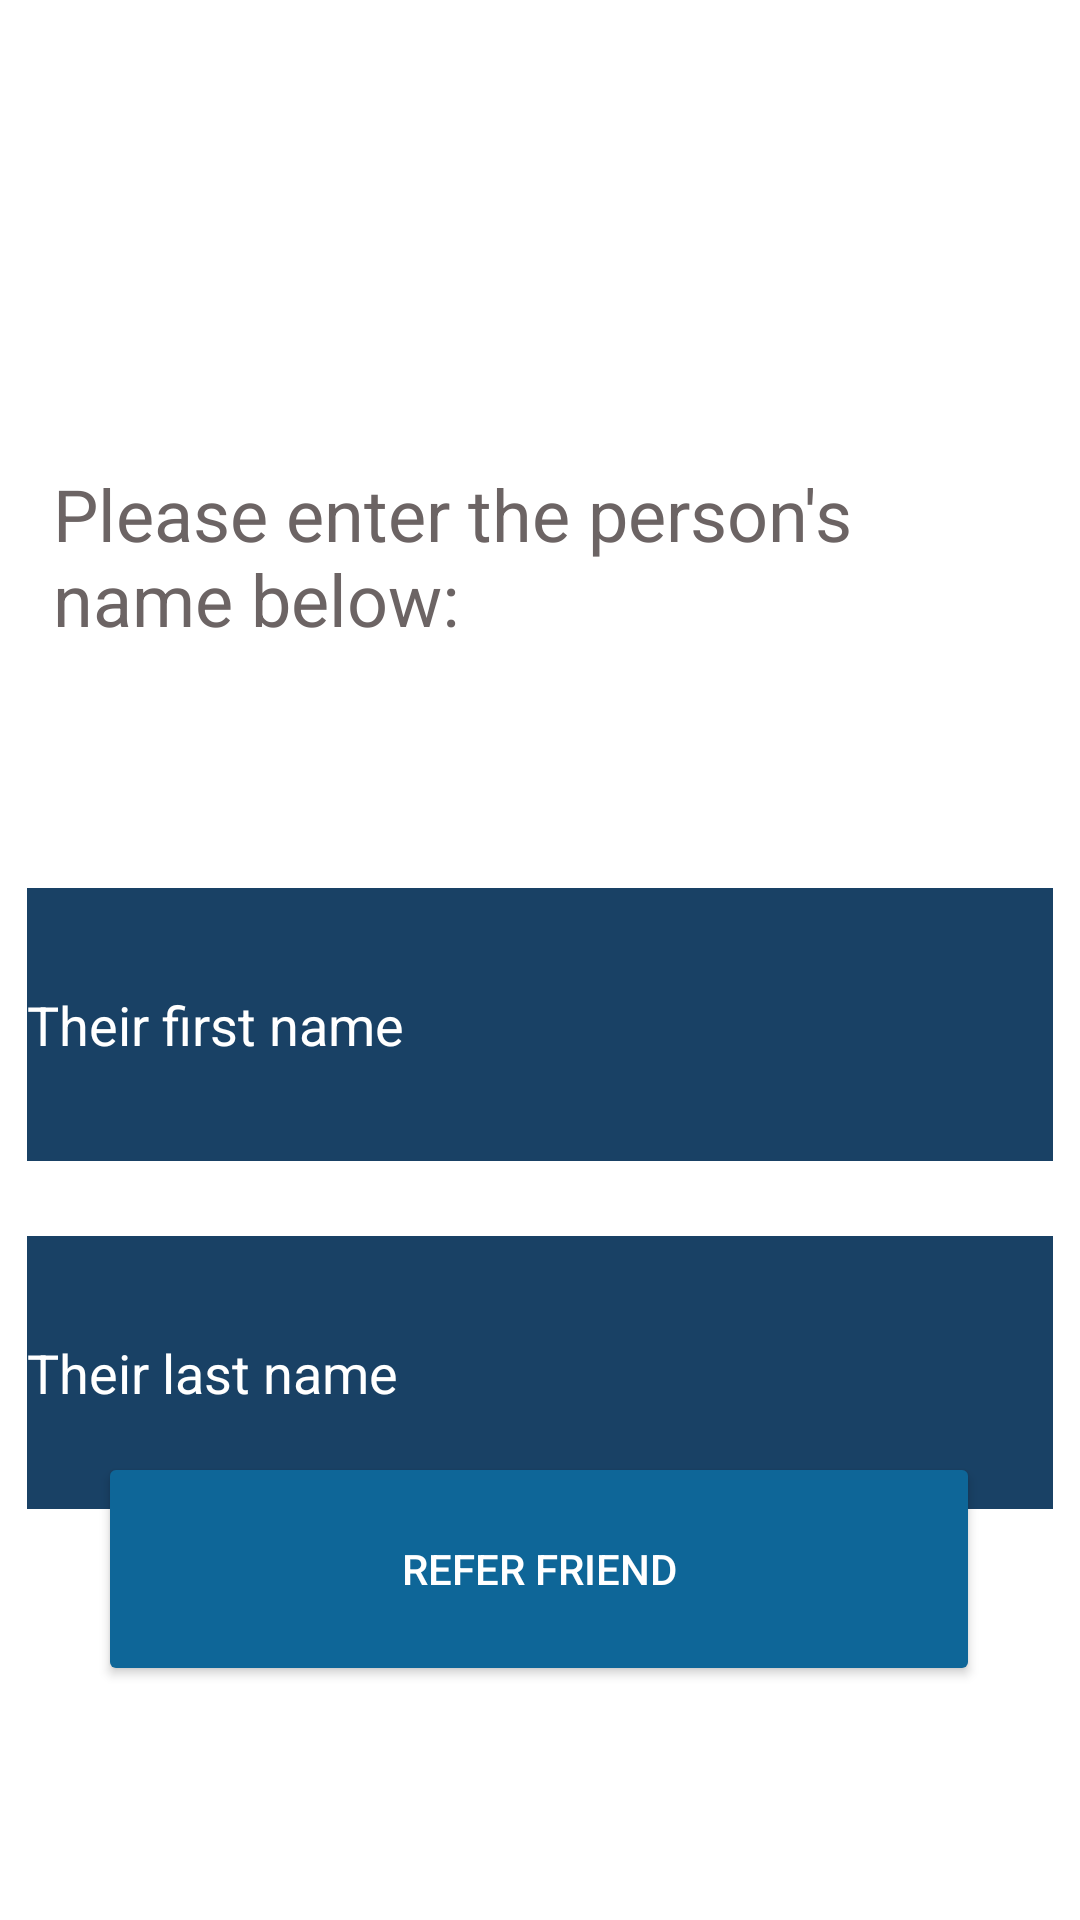

The Android layout XML behind this screen, and the referenced resources:
<!-- AndroidManifest.xml: application theme Theme.CS246App -->
<!-- res/layout/activity_refer_afriend.xml -->
<?xml version="1.0" encoding="utf-8"?>
<androidx.constraintlayout.widget.ConstraintLayout xmlns:android="http://schemas.android.com/apk/res/android"
    xmlns:app="http://schemas.android.com/apk/res-auto"
    xmlns:tools="http://schemas.android.com/tools"
    android:layout_width="match_parent"
    android:layout_height="match_parent"
    android:background="#FFFFFF"
    tools:context=".ReferAFriend">

    <Button
        android:id="@+id/referButton"
        android:layout_width="294dp"
        android:layout_height="78dp"
        android:layout_marginTop="24dp"
        android:onClick="referFriend"
        android:text="Refer Friend"
        android:textColor="#FFFFFF"
        app:backgroundTint="#0E6698"
        app:cornerRadius="40dp"
        app:layout_constraintBottom_toBottomOf="parent"
        app:layout_constraintEnd_toEndOf="parent"
        app:layout_constraintHorizontal_bias="0.495"
        app:layout_constraintStart_toStartOf="parent"
        app:layout_constraintTop_toTopOf="parent"
        app:layout_constraintVertical_bias="0.855" />

    <EditText
        android:id="@+id/referralFirstName"
        android:layout_width="342dp"
        android:layout_height="91dp"
        android:layout_marginTop="296dp"
        android:background="#194165"
        android:ems="10"
        android:hint="Their first name"
        android:inputType="textPersonName"
        android:textColorHint="@color/white"
        app:layout_constraintEnd_toEndOf="parent"
        app:layout_constraintHorizontal_bias="0.492"
        app:layout_constraintStart_toStartOf="parent"
        app:layout_constraintTop_toTopOf="parent" />

    <EditText
        android:id="@+id/referralLastName"
        android:layout_width="342dp"
        android:layout_height="91dp"
        android:layout_marginTop="412dp"
        android:background="#194165"
        android:ems="10"
        android:hint="Their last name"
        android:inputType="textPersonName"
        android:textColorHint="@color/white"
        app:layout_constraintBottom_toTopOf="@+id/referButton"
        app:layout_constraintEnd_toEndOf="parent"
        app:layout_constraintHorizontal_bias="0.492"
        app:layout_constraintStart_toStartOf="parent"
        app:layout_constraintTop_toTopOf="parent"
        app:layout_constraintVertical_bias="0.0" />

    <TextView
        android:id="@+id/textView5"
        android:layout_width="325dp"
        android:layout_height="75dp"
        android:layout_marginBottom="44dp"
        android:text="Please enter the person's name below: "
        android:textColor="#6C6464"
        android:textSize="24sp"
        android:visibility="visible"
        app:layout_constraintBottom_toTopOf="@+id/referralFirstName"
        app:layout_constraintEnd_toEndOf="parent"
        app:layout_constraintStart_toStartOf="parent"
        app:layout_constraintTop_toTopOf="parent"
        app:layout_constraintVertical_bias="0.875" />

</androidx.constraintlayout.widget.ConstraintLayout>
<!-- resources referenced by this layout -->
<resources>
  <color name="white">#FFFFFFFF</color>
  <style name="Theme.CS246App" parent="Theme.MaterialComponents.DayNight.DarkActionBar">
          
          <item name="colorPrimary">@color/purple_500</item>
          <item name="colorPrimaryVariant">@color/purple_700</item>
          <item name="colorOnPrimary">@color/white</item>
          
          <item name="colorSecondary">@color/teal_200</item>
          <item name="colorSecondaryVariant">@color/teal_700</item>
          <item name="colorOnSecondary">@color/black</item>
          
          <item name="android:statusBarColor" tools:targetApi="l">?attr/colorPrimaryVariant</item>
          
      </style>
  <color name="purple_500">#FF6200EE</color>
  <color name="purple_700">#7E8083</color>
  <color name="teal_200">#FF03DAC5</color>
  <color name="teal_700">#FF018786</color>
  <color name="black">#FF000000</color>
</resources>
